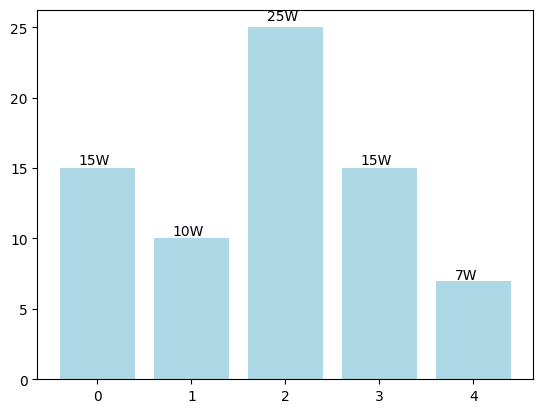

The matplotlib source for this figure: (Note: this script raises an exception after producing the figure.)
import matplotlib.pyplot as plt
import numpy as np
plt.rcParams["font.sans-serif"]=['SimHei']  # 用于正常显示中文标签
plt.rcParams['axes.unicode_minus']=False  # 用来正常显示负号

#再论柱状图
#创建一个画板
plt.figure(1)
# 确定绘图范围，由于只需要画一张图，所以我们将整张白纸作为绘图的范围
# 111: 表示设置绘图范围为1行1列，最后一个1代输出到第1块画布上目前只有1块）
ax1=plt.subplot(111)

#数据准备
#y轴数据
data = np.array([15,10,25,15,7])
width=0.8#柱状图宽度
#x轴数据
x_bar = np.arange(5)
rect=ax1.bar(x_bar,data,width=width,color="lightblue")
#为柱状图添加高度值
for rec in rect:
    x=rec.get_x() #获取所有x坐标的值
    height=rec.get_height()  #获取所在高度的值
    print(x,height)
    ax1.text(x+0.2,1.02*height,str(height)+'W')  #在指定位置写上高度的值
#设置x的坐标
ax1.set_xticks(x_bar)
ax1.set_xticklabels(["第一季度","第二季度","第三季度","第四季度"])
ax1.set_xlabel("季度")
#设置Y的标签
ax1.set_ylabel("销量(单位:万件)")
ax1.set_title("2017年季度销售量统计")
ax1.grid(True)  #是否显示网格
ax1.set_ylim(0,28) #设置y的显示范围


ax1.spines["right"].set_color("none")
ax1.spines["top"].set_color("none")

plt.show()